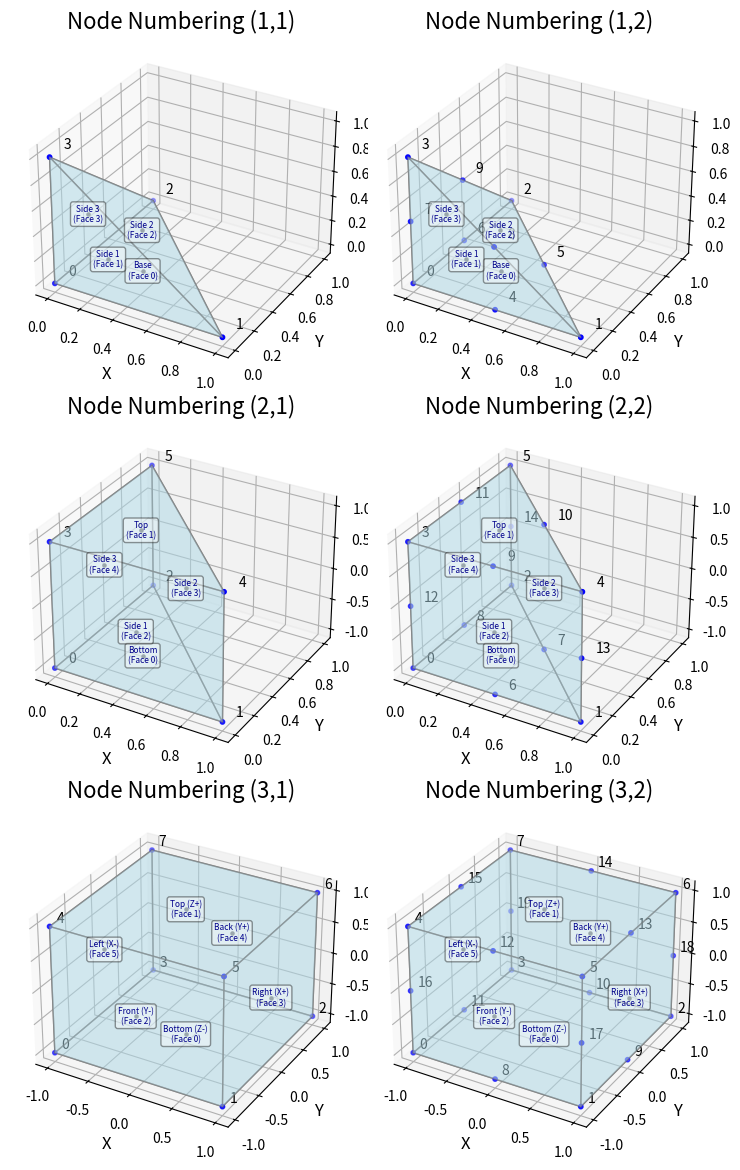
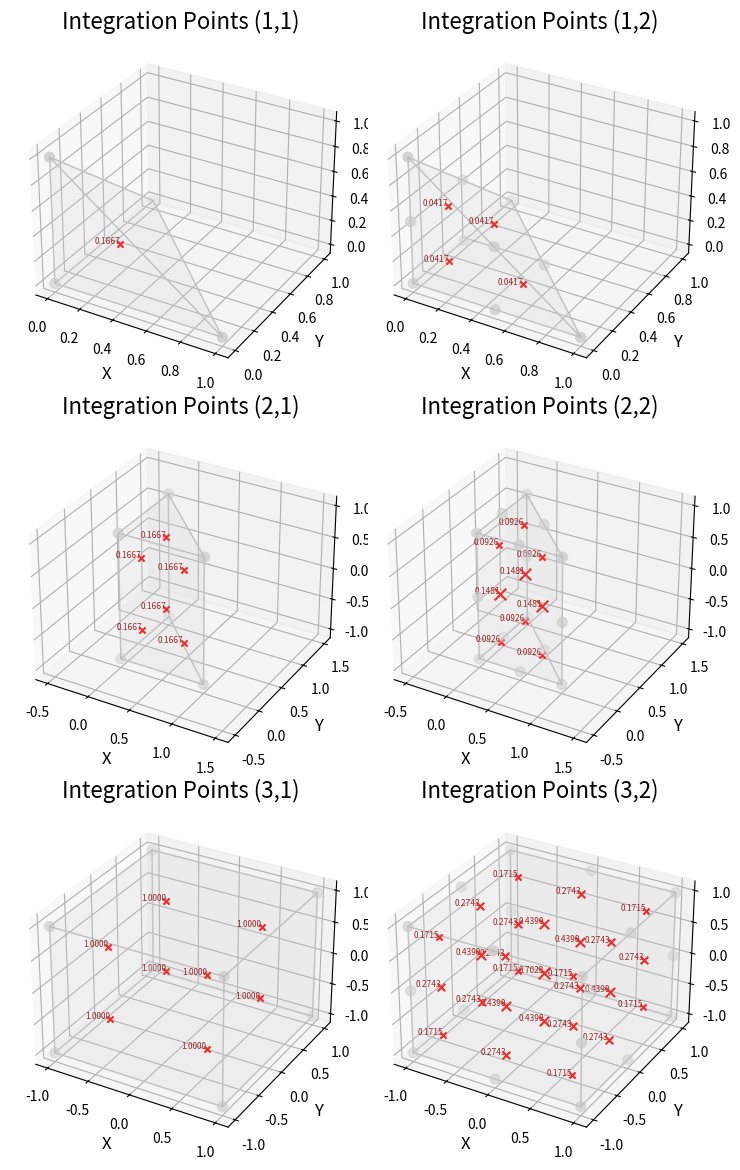

Source code (Python) for these figures, in order:
import numpy as np
import matplotlib.pyplot as plt
from mpl_toolkits.mplot3d import Axes3D
from mpl_toolkits.mplot3d.art3d import Poly3DCollection
import matplotlib.colors as mcolors

def create_figure(title, subplot_size=(1,1)):
    """Create a 3D figure with the given title."""
    fig = plt.figure(figsize=(8.27, 11.69))
    if subplot_size == (1, 1):
        ax = fig.add_subplot(111, projection='3d')
        ax.set_title(title, fontsize=16)
        ax.set_xlabel('X', fontsize=12)
        ax.set_ylabel('Y', fontsize=12)
        ax.set_zlabel('Z', fontsize=12)
    else:
        ax = []
        for i in range(subplot_size[0]):
            for j in range(subplot_size[1]):
                ax.append(fig.add_subplot(subplot_size[0], subplot_size[1], i * subplot_size[1] + j + 1, projection='3d'))
                ax[-1].set_title(f"{title} ({i+1},{j+1})", fontsize=16)
                ax[-1].set_xlabel('X', fontsize=12)
                ax[-1].set_ylabel('Y', fontsize=12)
                ax[-1].set_zlabel('Z', fontsize=12)
    return fig, ax

def set_equal_aspect_3d(ax):
    """Set equal aspect ratio for 3D plot."""
    extents = np.array([getattr(ax, f'get_{dim}lim')() for dim in ['x', 'y', 'z']])
    sz = extents[:, 1] - extents[:, 0]
    centers = np.mean(extents, axis=1)
    radius = 0.5 * np.max(sz)
    for i in range(3):
        ax.set_xlim(centers[0] - radius, centers[0] + radius)
        ax.set_ylim(centers[1] - radius, centers[1] + radius)
        ax.set_zlim(centers[2] - radius, centers[2] + radius)

def plot_nodes(ax, coords, labels=True, color='blue', marker='o', s=10):
    """Plot nodes with optional labels."""
    ax.scatter(coords[:, 0], coords[:, 1], coords[:, 2], color=color, marker=marker, s=s)
    if labels:
        for i, (x, y, z) in enumerate(coords):
            ax.text(x + 0.05, y + 0.05, z + 0.05, f"{i}", color='black', fontsize=10)

def plot_edges(ax, coords, edges, color='gray', linewidth=1):
    """Plot edges between nodes."""
    for edge in edges:
        i, j = edge
        ax.plot([coords[i, 0], coords[j, 0]],
                [coords[i, 1], coords[j, 1]],
                [coords[i, 2], coords[j, 2]], color=color, linewidth=linewidth)

def plot_faces(ax, coords, faces, color='lightblue', alpha=0.3):
    """Plot faces to visualize the element surface."""
    poly3d = [[coords[idx] for idx in face] for face in faces]
    collection = Poly3DCollection(poly3d, alpha=alpha, facecolor=color, edgecolor='gray')
    ax.add_collection3d(collection)

def plot_integration_points(ax, points, weights=None, color='red', marker='x', s=80):
    """Plot integration points with optional size based on weights."""
    if weights is not None:
        # Normalize weights for visualization
        norm_weights = 20 + 50 * (weights - min(weights)) / (max(weights) - min(weights) + 1e-10)
        for (x, y, z), w, nw in zip(points, weights, norm_weights):
            ax.scatter(x, y, z, color=color, marker=marker, s=nw)
            ax.text(x, y, z, f"{w:.4f}", color='darkred', fontsize=6, ha='right')
    else:
        ax.scatter(points[:, 0], points[:, 1], points[:, 2], color=color, marker=marker, s=s)
        for i, (x, y, z) in enumerate(points):
            ax.text(x, y, z, f"IP{i}", color='darkred', fontsize=6, ha='right')

def plot_face_labels(ax, coords, faces, face_names=None):
    """Plot labels for each face at the face center."""
    for i, face in enumerate(faces):
        # Calculate face center by averaging node coordinates
        face_nodes = np.array([coords[idx] for idx in face])
        face_center = np.mean(face_nodes, axis=0)
        
        # Calculate face normal vector
        if len(face) == 3:  # Triangle face
            v1 = face_nodes[1] - face_nodes[0]
            v2 = face_nodes[2] - face_nodes[0]
            normal = np.cross(v1, v2)
        else:  # Quadrilateral face
            v1 = face_nodes[2] - face_nodes[0]
            v2 = face_nodes[3] - face_nodes[1]
            normal = np.cross(v1, v2)
            
        # Normalize the normal vector
        normal_length = np.linalg.norm(normal)
        if normal_length > 1e-10:  # Avoid division by zero
            normal = normal / normal_length
            
        # Offset face center along normal vector
        offset = 0  # Adjust this value to control the offset distance
        face_center = face_center + offset * normal
        
        # Create the face label
        face_label = f"Face {i}" if face_names is None else f"{face_names[i]}\n(Face {i})"
        
        # Add label at face center
        ax.text(face_center[0], face_center[1], face_center[2], 
                face_label, color='darkblue', fontsize=6, 
                ha='center', va='center', bbox=dict(facecolor='white', alpha=0.4, boxstyle='round'),
                zorder=100)  # Higher zorder makes the text appear in front
        # add a line to link the label to the face center
        ax.plot([face_center[0] - offset * normal[0], face_center[0]],
            [face_center[1] - offset * normal[1], face_center[1]],
            [face_center[2] - offset * normal[2], face_center[2]],
            'k-', linewidth=0.8, alpha=1.) 
        ax.scatter(face_center[0] - offset * normal[0],
                    face_center[1] - offset * normal[1],
                    face_center[2] - offset * normal[2],
                    color='black', marker='o', s=5, zorder=100)

# Define elements
def define_tet4():
    """Define a 4-node tetrahedral element (C3D4)."""
    # Natural coordinates (g,h,r)
    natural_coords = np.array([
        [0, 0, 0],  # Node 0
        [1, 0, 0],  # Node 1
        [0, 1, 0],  # Node 2
        [0, 0, 1]   # Node 3
    ])
  
    # Convert to Cartesian for visualization
    cart_coords = natural_coords.copy()
  
    edges = [
        (0, 1), (1, 2), (2, 0),  # Base
        (0, 3), (1, 3), (2, 3)   # Edges to apex
    ]
  
    faces = [
        [0, 2, 1],  # Base
        [0, 1, 3],  # Side face
        [1, 2, 3],  # Side face
        [0, 3, 2]   # Side face
    ]
  
    # Integration point (natural coordinates)
    int_points = np.array([[0.25, 0.25, 0.25]])
    int_weights = np.array([1/6])
  
    return {
        'name': 'C3D4 (4-node Tetrahedron)',
        'natural_coords': natural_coords,
        'cart_coords': cart_coords,
        'edges': edges,
        'faces': faces,
        'int_points': int_points,
        'int_weights': int_weights
    }

def define_wedge6():
    """Define a 6-node wedge (prism) element (C3D6)."""
    # Natural coordinates (g,h,r)
    natural_coords = np.array([
        [0, 0, -1],  # Node 0
        [1, 0, -1],  # Node 1
        [0, 1, -1],  # Node 2
        [0, 0, 1],   # Node 3
        [1, 0, 1],   # Node 4
        [0, 1, 1]    # Node 5
    ])
  
    # Convert to Cartesian for better visualization
    cart_coords = np.zeros_like(natural_coords)
    cart_coords[:, 0] = natural_coords[:, 0]
    cart_coords[:, 1] = natural_coords[:, 1]
    cart_coords[:, 2] = natural_coords[:, 2]
  
    edges = [
        (0, 1), (1, 2), (2, 0),  # Bottom triangle
        (3, 4), (4, 5), (5, 3),  # Top triangle
        (0, 3), (1, 4), (2, 5)   # Connecting edges
    ]
  
    faces = [
        [0, 2, 1],      # Bottom face
        [3, 4, 5],      # Top face
        [0, 1, 4, 3],   # Side face
        [1, 2, 5, 4],   # Side face
        [2, 0, 3, 5]    # Side face
    ]
  
    # 6-point integration scheme (approximate values)
    g_coords = np.array([1/6, 2/3, 1/6, 1/6, 2/3, 1/6])
    h_coords = np.array([1/6, 1/6, 2/3, 1/6, 1/6, 2/3])
    r_coords = np.array([-np.sqrt(1/3), -np.sqrt(1/3), -np.sqrt(1/3), 
                         np.sqrt(1/3), np.sqrt(1/3), np.sqrt(1/3)])
  
    int_points = np.column_stack((g_coords, h_coords, r_coords))
    int_weights = np.array([1/6, 1/6, 1/6, 1/6, 1/6, 1/6])  # Approximate
  
    return {
        'name': 'C3D6 (6-node Wedge)',
        'natural_coords': natural_coords,
        'cart_coords': cart_coords,
        'edges': edges,
        'faces': faces,
        'int_points': int_points,
        'int_weights': int_weights
    }

def define_hex8():
    """Define an 8-node hexahedral (brick) element (C3D8)."""
    # Natural coordinates (g,h,r)
    natural_coords = np.array([
        [-1, -1, -1],  # Node 0
        [1, -1, -1],   # Node 1
        [1, 1, -1],    # Node 2
        [-1, 1, -1],   # Node 3
        [-1, -1, 1],   # Node 4
        [1, -1, 1],    # Node 5
        [1, 1, 1],     # Node 6
        [-1, 1, 1]     # Node 7
    ])
  
    edges = [
        (0, 1), (1, 2), (2, 3), (3, 0),  # Bottom face
        (4, 5), (5, 6), (6, 7), (7, 4),  # Top face
        (0, 4), (1, 5), (2, 6), (3, 7)   # Connecting edges
    ]
  
    faces = [
        [0, 1, 2, 3],  # Bottom face
        [4, 5, 6, 7],  # Top face
        [0, 1, 5, 4],  # Front face
        [1, 2, 6, 5],   # Right face
        [3, 2, 6, 7],  # Back face
        [0, 3, 7, 4],  # Left face
    ]
  
    # 8 integration points for full integration (2x2x2)
    gauss_points = np.array([
        [-1/np.sqrt(3), -1/np.sqrt(3), -1/np.sqrt(3)],
        [1/np.sqrt(3), -1/np.sqrt(3), -1/np.sqrt(3)],
        [1/np.sqrt(3), 1/np.sqrt(3), -1/np.sqrt(3)],
        [-1/np.sqrt(3), 1/np.sqrt(3), -1/np.sqrt(3)],
        [-1/np.sqrt(3), -1/np.sqrt(3), 1/np.sqrt(3)],
        [1/np.sqrt(3), -1/np.sqrt(3), 1/np.sqrt(3)],
        [1/np.sqrt(3), 1/np.sqrt(3), 1/np.sqrt(3)],
        [-1/np.sqrt(3), 1/np.sqrt(3), 1/np.sqrt(3)]
    ])
  
    int_points_full = gauss_points
    int_weights_full = np.ones(8)  # Each point has weight 1
  
    # 1 integration point for reduced integration (C3D8R)
    int_point_reduced = np.array([[0, 0, 0]])
    int_weight_reduced = np.array([8])  # Weight is 8
  
    return {
        'name': 'C3D8/C3D8R (8-node Hex)',
        'natural_coords': natural_coords,
        'cart_coords': natural_coords,  # Same for this element
        'edges': edges,
        'faces': faces,
        'int_points_full': int_points_full,
        'int_weights_full': int_weights_full,
        'int_point_reduced': int_point_reduced,
        'int_weight_reduced': int_weight_reduced
    }

def define_tet10():
    """Define a 10-node tetrahedral element (C3D10)."""
    # Natural coordinates (g,h,r)
    natural_coords = np.array([
        [0, 0, 0],      # Node 0 (vertex)
        [1, 0, 0],      # Node 1 (vertex)
        [0, 1, 0],      # Node 2 (vertex)
        [0, 0, 1],      # Node 3 (vertex)
        [0.5, 0, 0],    # Node 4 (mid-edge 0-1)
        [0.5, 0.5, 0],  # Node 5 (mid-edge 1-2)
        [0, 0.5, 0],    # Node 6 (mid-edge 2-0)
        [0, 0, 0.5],    # Node 7 (mid-edge 0-3)
        [0.5, 0, 0.5],  # Node 8 (mid-edge 1-3)
        [0, 0.5, 0.5]   # Node 9 (mid-edge 2-3)
    ])
  
    # Use same coordinates for Cartesian visualization
    cart_coords = natural_coords.copy()
  
    edges = [
        (0, 4), (4, 1),  # Edge 0-1 with midpoint
        (1, 5), (5, 2),  # Edge 1-2 with midpoint
        (2, 6), (6, 0),  # Edge 2-0 with midpoint
        (0, 7), (7, 3),  # Edge 0-3 with midpoint
        (1, 8), (8, 3),  # Edge 1-3 with midpoint
        (2, 9), (9, 3)   # Edge 2-3 with midpoint
    ]
  
    faces = [
        [0, 6, 2, 5, 1, 4],     # Base face with midpoints
        [0, 4, 1, 8, 3, 7],     # Side face with midpoints
        [1, 5, 2, 9, 3, 8],     # Side face with midpoints
        [0, 7, 3, 9, 2, 6]      # Side face with midpoints
    ]
  
    # 4 integration points (approximate)
    a = 0.58541020
    b = 0.13819660
    int_points = np.array([
        [a, b, b],
        [b, a, b],
        [b, b, a],
        [b, b, b]
    ])
    int_weights = np.array([1/24, 1/24, 1/24, 1/24])
  
    return {
        'name': 'C3D10 (10-node Tetrahedron)',
        'natural_coords': natural_coords,
        'cart_coords': cart_coords,
        'edges': edges,
        'faces': faces,
        'int_points': int_points,
        'int_weights': int_weights
    }

def define_wedge15():
    """Define a 15-node wedge element (C3D15)."""
    # Natural coordinates
    natural_coords = np.array([
        [0, 0, -1],      # Node 0 (vertex)
        [1, 0, -1],      # Node 1 (vertex)
        [0, 1, -1],      # Node 2 (vertex)
        [0, 0, 1],       # Node 3 (vertex)
        [1, 0, 1],       # Node 4 (vertex)
        [0, 1, 1],       # Node 5 (vertex)
        [0.5, 0, -1],    # Node 6 (mid-edge base)
        [0.5, 0.5, -1],  # Node 7 (mid-edge base)
        [0, 0.5, -1],    # Node 8 (mid-edge base)
        [0.5, 0, 1],     # Node 9 (mid-edge top)
        [0.5, 0.5, 1],   # Node 10 (mid-edge top)
        [0, 0.5, 1],     # Node 11 (mid-edge top)
        [0, 0, 0],       # Node 12 (mid-edge height)
        [1, 0, 0],       # Node 13 (mid-edge height)
        [0, 1, 0]        # Node 14 (mid-edge height)
    ])
  
    # Convert to Cartesian for better visualization
    cart_coords = natural_coords.copy()
  
    edges = [
        (0, 6), (6, 1),     # Edge 0-1 with midpoint
        (1, 7), (7, 2),     # Edge 1-2 with midpoint
        (2, 8), (8, 0),     # Edge 2-0 with midpoint
        (3, 9), (9, 4),     # Edge 3-4 with midpoint
        (4, 10), (10, 5),   # Edge 4-5 with midpoint
        (5, 11), (11, 3),   # Edge 5-3 with midpoint
        (0, 12), (12, 3),   # Edge 0-3 with midpoint
        (1, 13), (13, 4),   # Edge 1-4 with midpoint
        (2, 14), (14, 5)    # Edge 2-5 with midpoint
    ]
  
    faces = [
        [0, 8, 2, 7, 1, 6],      # Bottom face with midpoints
        [3, 9, 4, 10, 5, 11],    # Top face with midpoints
        [0, 6, 1, 13, 4, 9, 3, 12],   # Side face with midpoints
        [1, 7, 2, 14, 5, 10, 4, 13],  # Side face with midpoints
        [2, 8, 0, 12, 3, 11, 5, 14]   # Side face with midpoints
    ]
  
    # 9-point integration scheme (approximate)
    # 3 points on triangle base, 3 heights
    triangle_base = np.array([
        [1/6, 1/6],
        [2/3, 1/6],
        [1/6, 2/3]
    ])
  
    heights = np.array([-np.sqrt(3/5), 0, np.sqrt(3/5)])
    weights_1d = np.array([5/9, 8/9, 5/9])
  
    int_points = []
    int_weights = []
  
    for i, (g, h) in enumerate(triangle_base):
        for j, r in enumerate(heights):
            int_points.append([g, h, r])
            int_weights.append((1/6) * weights_1d[j])  # Normalize by triangle area (1/2)
  
    int_points = np.array(int_points)
    int_weights = np.array(int_weights)
  
    return {
        'name': 'C3D15 (15-node Wedge)',
        'natural_coords': natural_coords,
        'cart_coords': cart_coords,
        'edges': edges,
        'faces': faces,
        'int_points': int_points,
        'int_weights': int_weights
    }

def define_hex20():
    """Define a 20-node hexahedral element (C3D20/C3D20R)."""
    # Natural coordinates (g,h,r)
    natural_coords = np.array([
        [-1, -1, -1],  # Node 0 (corner)
        [1, -1, -1],   # Node 1 (corner)
        [1, 1, -1],    # Node 2 (corner)
        [-1, 1, -1],   # Node 3 (corner)
        [-1, -1, 1],   # Node 4 (corner)
        [1, -1, 1],    # Node 5 (corner)
        [1, 1, 1],     # Node 6 (corner)
        [-1, 1, 1],    # Node 7 (corner)
        [0, -1, -1],   # Node 8 (mid-edge bottom)
        [1, 0, -1],    # Node 9 (mid-edge bottom)
        [0, 1, -1],    # Node 10 (mid-edge bottom)
        [-1, 0, -1],   # Node 11 (mid-edge bottom)
        [0, -1, 1],    # Node 12 (mid-edge top)
        [1, 0, 1],     # Node 13 (mid-edge top)
        [0, 1, 1],     # Node 14 (mid-edge top)
        [-1, 0, 1],    # Node 15 (mid-edge top)
        [-1, -1, 0],   # Node 16 (mid-edge side)
        [1, -1, 0],    # Node 17 (mid-edge side)
        [1, 1, 0],     # Node 18 (mid-edge side)
        [-1, 1, 0]     # Node 19 (mid-edge side)
    ])
  
    edges = []
    # Bottom face edges with midpoints
    edges.extend([(0, 8), (8, 1), (1, 9), (9, 2), (2, 10), (10, 3), (3, 11), (11, 0)])
    # Top face edges with midpoints
    edges.extend([(4, 12), (12, 5), (5, 13), (13, 6), (6, 14), (14, 7), (7, 15), (15, 4)])
    # Vertical edges with midpoints
    edges.extend([(0, 16), (16, 4), (1, 17), (17, 5), (2, 18), (18, 6), (3, 19), (19, 7)])
  
    faces = [
        [0, 8, 1, 9, 2, 10, 3, 11],    # Bottom face
        [4, 12, 5, 13, 6, 14, 7, 15],  # Top face
        [0, 8, 1, 17, 5, 12, 4, 16],   # Front face
        [1, 9, 2, 18, 6, 13, 5, 17],    # Right face
        [3, 10, 2, 18, 6, 14, 7, 19],  # Back face
        [0, 11, 3, 19, 7, 15, 4, 16],  # Left face
    ]
  
    # 27 integration points for full integration (3x3x3)
    gauss_points_1d = np.array([-np.sqrt(3/5), 0, np.sqrt(3/5)])
    weights_1d = np.array([5/9, 8/9, 5/9])
  
    int_points_full = []
    int_weights_full = []
  
    for i, g in enumerate(gauss_points_1d):
        for j, h in enumerate(gauss_points_1d):
            for k, r in enumerate(gauss_points_1d):
                int_points_full.append([g, h, r])
                int_weights_full.append(weights_1d[i] * weights_1d[j] * weights_1d[k])
  
    int_points_full = np.array(int_points_full)
    int_weights_full = np.array(int_weights_full)
  
    # 8 integration points for reduced integration (2x2x2)
    reduced_points_1d = np.array([-1/np.sqrt(3), 1/np.sqrt(3)])
  
    int_points_reduced = []
  
    for i in reduced_points_1d:
        for j in reduced_points_1d:
            for k in reduced_points_1d:
                int_points_reduced.append([i, j, k])
  
    int_points_reduced = np.array(int_points_reduced)
    int_weights_reduced = np.ones(8)
  
    return {
        'name': 'C3D20/C3D20R (20-node Hex)',
        'natural_coords': natural_coords,
        'cart_coords': natural_coords,  # Same for this element
        'edges': edges,
        'faces': faces,
        'int_points_full': int_points_full,
        'int_weights_full': int_weights_full,
        'int_points_reduced': int_points_reduced,
        'int_weights_reduced': int_weights_reduced
    }

def visualize_nodes():
    """Visualize node arrangements for first and second order elements."""
    # First order elements
    first_order_elements = [define_tet4(), define_wedge6(), define_hex8()]
    
    # Define face names for each element type
    tet4_face_names = ["Base", "Side 1", "Side 2", "Side 3"]
    wedge6_face_names = ["Bottom", "Top", "Side 1", "Side 2", "Side 3"]
    hex8_face_names = ["Bottom (Z-)", "Top (Z+)", "Front (Y-)", "Right (X+)", "Back (Y+)", "Left (X-)"]
    first_order_face_names = [tet4_face_names, wedge6_face_names, hex8_face_names]
    
    fig, ax_total = create_figure(f"Node Numbering", subplot_size=(3, 2))
    for i, element in enumerate(first_order_elements):
        coords = element['cart_coords']
        ax = ax_total[2*i]
        plot_nodes(ax, coords)
        plot_edges(ax, coords, element['edges'])
        plot_faces(ax, coords, element['faces'])
        plot_face_labels(ax, coords, element['faces'], first_order_face_names[i])
        # set_equal_aspect_3d(ax)
        plt.tight_layout()
        
  
    # Second order elements
    second_order_elements = [define_tet10(), define_wedge15(), define_hex20()]
    
    # Same face names for second order elements
    second_order_face_names = [tet4_face_names, wedge6_face_names, hex8_face_names]
  
    for i, element in enumerate(second_order_elements):
        coords = element['cart_coords']
        ax = ax_total[2*i+1]
        plot_nodes(ax, coords)
        plot_edges(ax, coords, element['edges'])
        plot_faces(ax, coords, element['faces'])
        plot_face_labels(ax, coords, element['faces'], second_order_face_names[i])
        # set_equal_aspect_3d(ax)
        plt.tight_layout()

    plt.savefig(f"nodes_orders.png", dpi=300, bbox_inches='tight')
      
    plt.close('all')

def visualize_integration_points():
    """Visualize integration points for first and second order elements."""
    # First order elements
    elements = [define_tet4(), define_wedge6(), define_hex8()]
    
    # Define face names for each element type
    tet4_face_names = ["Base", "Side 1", "Side 2", "Side 3"]
    wedge6_face_names = ["Bottom", "Top", "Side 1", "Side 2", "Side 3"]
    hex8_face_names = ["Bottom (Z-)", "Top (Z+)", "Front (Y-)", "Back (Y+)", "Left (X-)", "Right (X+)"]
    first_order_face_names = [tet4_face_names, wedge6_face_names, hex8_face_names]
    
    fig, ax_set = create_figure(f"Integration Points", (3, 2))
    for i, element in enumerate(elements):
        
        coords = element['cart_coords']
        ax = ax_set[2*i]
        # Plot transparent element
        plot_nodes(ax, coords, labels=False, color='lightgray', s=50)
        plot_edges(ax, coords, element['edges'], color='lightgray')
        plot_faces(ax, coords, element['faces'], color='lightgray', alpha=0.1)
        # plot_face_labels(ax, coords, element['faces'], first_order_face_names[i])

        # Plot integration points
        if 'int_points' in element and 'int_weights' in element:
            plot_integration_points(ax, element['int_points'], element['int_weights'])
        elif 'int_points_full' in element:
            # For hex8, show both full and reduced integration
            # ax.text2D(0.05, 0.95, "Full Integration (8 points)", transform=ax.transAxes, color='red')
            plot_integration_points(ax, element['int_points_full'], element['int_weights_full'])
          
            # # Create second plot for reduced integration
            # fig2, ax2 = create_figure(f"First Order Element: {element['name']} Reduced Integration")
            # plot_nodes(ax2, coords, labels=False, color='lightgray', s=50)
            # plot_edges(ax2, coords, element['edges'], color='lightgray')
            # plot_faces(ax2, coords, element['faces'], color='lightgray', alpha=0.1)
            # # plot_face_labels(ax2, coords, element['faces'], first_order_face_names[i])
            # ax2.text2D(0.05, 0.95, "Reduced Integration (1 point)", transform=ax2.transAxes, color='red')
            # plot_integration_points(ax2, element['int_point_reduced'], element['int_weight_reduced'])
            # set_equal_aspect_3d(ax2)
            # plt.tight_layout()
            # plt.savefig(f"first_order_int_points_{i}_reduced.png", dpi=300, bbox_inches='tight')
      
        set_equal_aspect_3d(ax)
        plt.tight_layout()

    # Second order elements
    elements = [define_tet10(), define_wedge15(), define_hex20()]
    
    # Same face names for second order elements
    second_order_face_names = [tet4_face_names, wedge6_face_names, hex8_face_names]
  
    for i, element in enumerate(elements):

        coords = element['cart_coords']
        ax = ax_set[2*i+1]
        # Plot transparent element
        plot_nodes(ax, coords, labels=False, color='lightgray', s=50)
        plot_edges(ax, coords, element['edges'], color='lightgray')
        plot_faces(ax, coords, element['faces'], color='lightgray', alpha=0.1)
        # plot_face_labels(ax, coords, element['faces'], second_order_face_names[i])
      
        # Plot integration points
        if 'int_points' in element and 'int_weights' in element:
            plot_integration_points(ax, element['int_points'], element['int_weights'])
        elif 'int_points_full' in element:
            # For hex20, show both full and reduced integration
            # ax.text2D(0.05, 0.95, "Full Integration (27 points)", transform=ax.transAxes, color='red')
            plot_integration_points(ax, element['int_points_full'], element['int_weights_full'])
          
            # # Create second plot for reduced integration
            # fig2, ax2 = create_figure(f"Second Order Element: {element['name']} Reduced Integration")
            # plot_nodes(ax2, coords, labels=False, color='lightgray', s=50)
            # plot_edges(ax2, coords, element['edges'], color='lightgray')
            # plot_faces(ax2, coords, element['faces'], color='lightgray', alpha=0.1)
            # # plot_face_labels(ax2, coords, element['faces'], second_order_face_names[i])
            # ax2.text2D(0.05, 0.95, "Reduced Integration (8 points)", transform=ax2.transAxes, color='red')
            # plot_integration_points(ax2, element['int_points_reduced'], element['int_weights_reduced'])
            # set_equal_aspect_3d(ax2)
            # plt.tight_layout()
            # plt.savefig(f"second_order_int_points_{i}_reduced.png", dpi=300, bbox_inches='tight')
      
        set_equal_aspect_3d(ax)
        plt.tight_layout()
    plt.savefig(f"int_points_{i}.png", dpi=300, bbox_inches='tight')
      
    plt.close('all')

def main():
    print("Generating visualizations for torch_fea elements...")
    # Create output directory if it doesn't exist
    import os
    if not os.path.exists("element_visualizations"):
        os.makedirs("element_visualizations")
  
    # Change working directory to output folder
    os.chdir("element_visualizations")
  
    # Visualize nodes and integration points
    visualize_nodes()
    visualize_integration_points()
  
    print("Visualizations completed! Check the 'element_visualizations' folder.")

if __name__ == "__main__":
    main()
